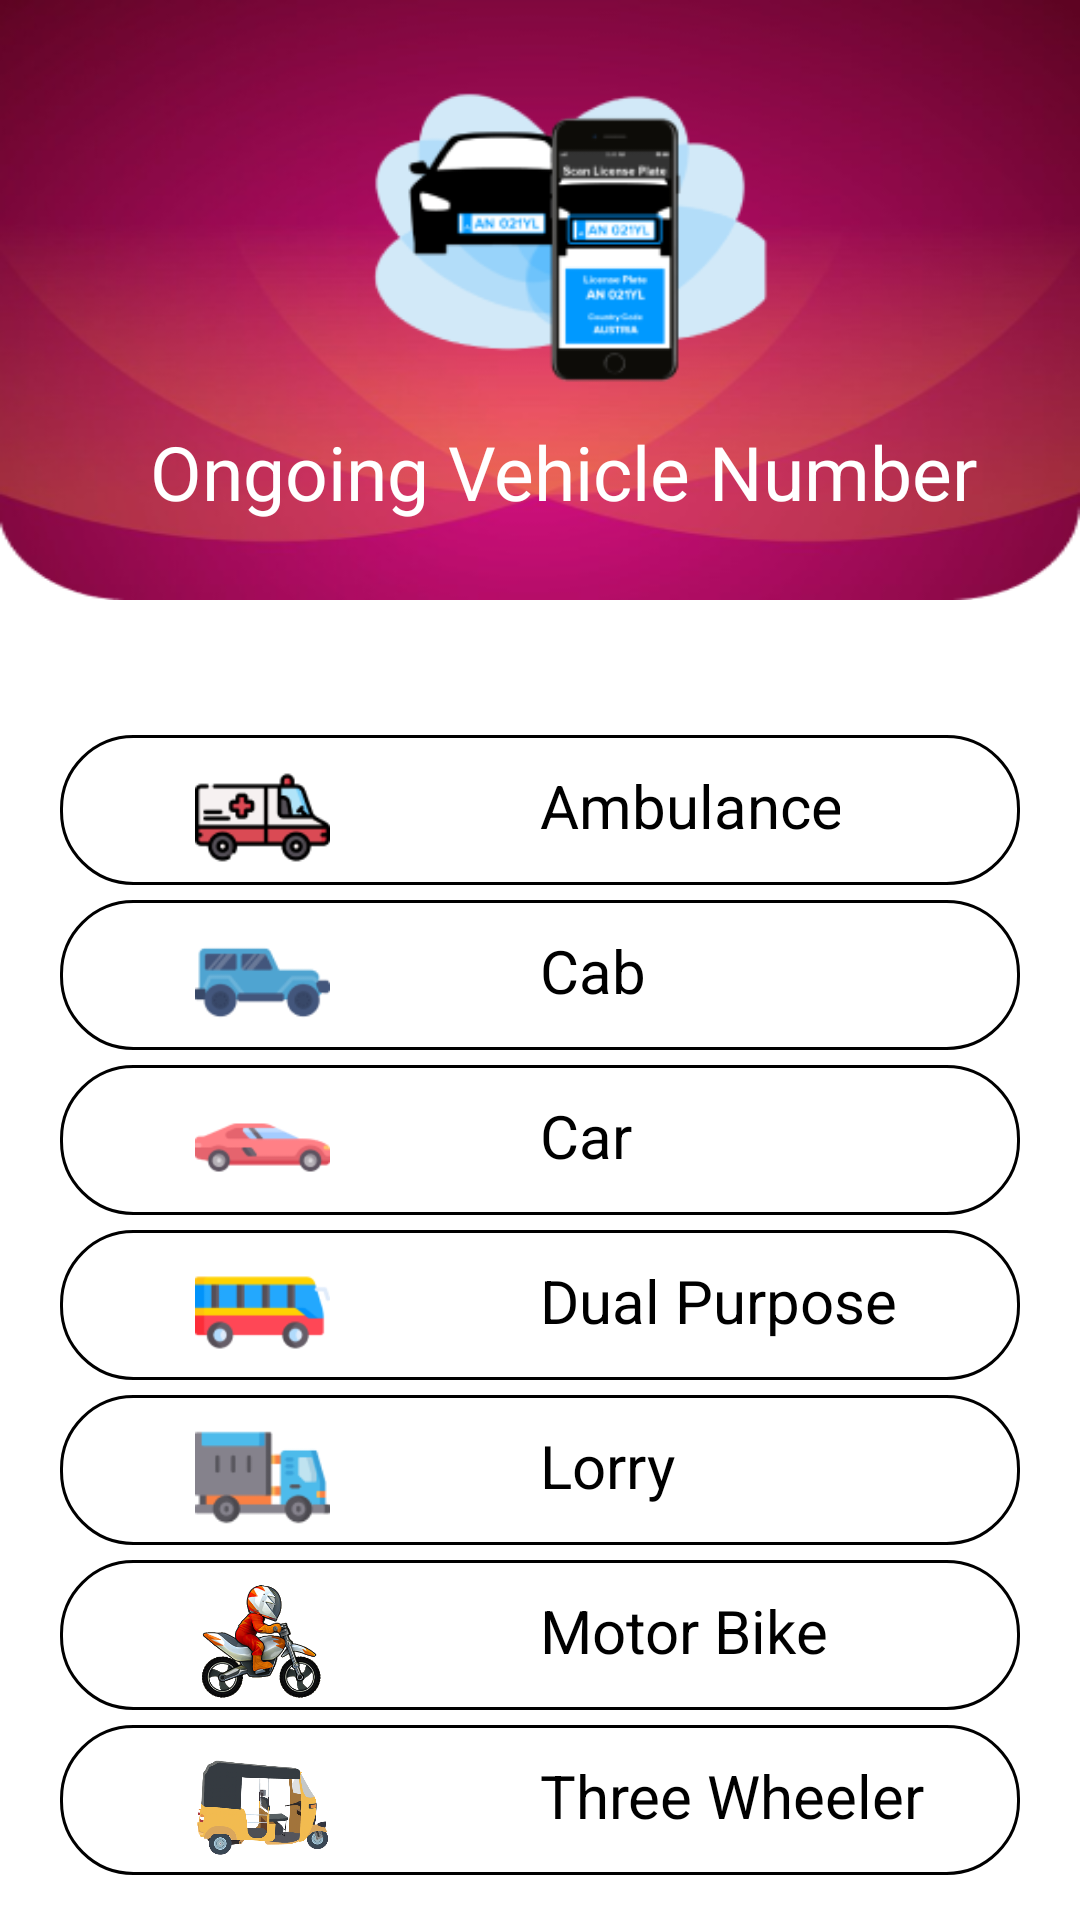

Produce the Android XML layout that renders to this screen, including the resource entries it uses.
<!-- AndroidManifest.xml: application theme Theme.SLVI -->
<!-- res/layout/activity_ongoing_vehicle_number.xml -->
<?xml version="1.0" encoding="utf-8"?>
<ScrollView
    xmlns:android="http://schemas.android.com/apk/res/android"
    xmlns:app="http://schemas.android.com/apk/res-auto"
    xmlns:tools="http://schemas.android.com/tools"
    android:layout_width="match_parent"
    android:layout_height="match_parent"
    tools:context=".OngoingVehicleNumber">

    <RelativeLayout
        android:layout_width="wrap_content"
        android:layout_height="wrap_content">
    <LinearLayout
        android:id="@+id/ongoingUpper"
        android:layout_width="match_parent"
        android:layout_height="200dp"
        android:orientation="vertical"
        android:background="@drawable/headerimage_rld">
        <LinearLayout
            android:layout_width="match_parent"
            android:layout_height="match_parent"
            android:orientation="horizontal">
            <ImageView
                android:id="@+id/img_back"
                android:layout_width="40dp"
                android:layout_height="40dp"
                android:layout_marginLeft="10dp"
                android:layout_marginTop="10dp"
                app:srcCompat="@drawable/whiteback" />

            <ImageView
                android:id="@+id/imageView_bookmark"
                android:layout_width="140dp"
                android:layout_height="160dp"
                android:layout_marginLeft="70dp"
                android:layout_marginTop="0dp"
                app:srcCompat="@drawable/ongoingvehicle_img" />
        </LinearLayout>
        <TextView
            android:id="@+id/bookmark_title"
            android:layout_width="wrap_content"
            android:layout_height="wrap_content"
            android:text="Ongoing Vehicle Number"
            android:textColor="@color/white"
            android:textSize="25dp"
            android:layout_marginTop="-60dp"
            android:layout_marginLeft="50dp"
            android:layout_marginRight="0dp"/>
    </LinearLayout>

    <LinearLayout
        android:layout_width="match_parent"
        android:layout_height="wrap_content"
        android:layout_below="@+id/ongoingUpper"
        android:layout_marginTop="10dp"
        android:orientation="vertical">

        <LinearLayout
            android:id="@+id/ambulance"
            android:layout_width="match_parent"
            android:layout_height="wrap_content"
            android:orientation="horizontal"
            android:layout_marginTop="35dp"
            android:layout_marginLeft="20dp"
            android:layout_marginRight="20dp"
            android:background="@drawable/rounded_corner_white">

            <ImageView
                android:id="@+id/ambulance_img"
                android:layout_width="45dp"
                android:layout_height="45dp"
                android:layout_marginLeft="45dp"
                android:layout_marginTop="5dp"
                app:srcCompat="@drawable/ambulance" />

            <TextView
                android:id="@+id/text_ambulance"
                android:layout_marginTop="10dp"
                android:layout_width="match_parent"
                android:layout_marginRight="60dp"
                android:layout_marginLeft="70dp"
                android:layout_height="wrap_content"
                android:text="Ambulance"
                android:textSize="20dp"
                android:textColor="@color/black"
                android:inputType="text"/>
        </LinearLayout>

        <LinearLayout
            android:id="@+id/cab"
            android:layout_width="match_parent"
            android:layout_height="wrap_content"
            android:orientation="horizontal"
            android:layout_marginLeft="20dp"
            android:layout_marginRight="20dp"
            android:background="@drawable/rounded_corner_white"
            android:layout_marginTop="5dp">

            <ImageView
                android:id="@+id/cab_img"
                android:layout_width="45dp"
                android:layout_height="45dp"
                android:layout_marginLeft="45dp"
                android:layout_marginTop="5dp"
                app:srcCompat="@drawable/cab" />

            <TextView
                android:id="@+id/text_cab"
                android:layout_marginTop="10dp"
                android:layout_width="match_parent"
                android:layout_marginRight="60dp"
                android:layout_marginLeft="70dp"
                android:layout_height="wrap_content"
                android:text="Cab"
                android:textSize="20dp"
                android:textColor="@color/black"
                android:inputType="text"/>
        </LinearLayout>

        <LinearLayout
            android:id="@+id/car"
            android:layout_width="match_parent"
            android:layout_height="wrap_content"
            android:orientation="horizontal"
            android:layout_marginTop="5dp"
            android:layout_marginLeft="20dp"
            android:layout_marginRight="20dp"
            android:background="@drawable/rounded_corner_white">

            <ImageView
                android:id="@+id/car_img"
                android:layout_width="45dp"
                android:layout_height="45dp"
                android:layout_marginLeft="45dp"
                android:layout_marginTop="5dp"
                app:srcCompat="@drawable/car" />

            <TextView
                android:id="@+id/text_car"
                android:layout_marginTop="10dp"
                android:layout_width="match_parent"
                android:layout_marginRight="60dp"
                android:layout_marginLeft="70dp"
                android:layout_height="wrap_content"
                android:text="Car"
                android:textSize="20dp"
                android:textColor="@color/black"
                android:inputType="text"/>
        </LinearLayout>

        <LinearLayout
            android:id="@+id/dual_purpose"
            android:layout_width="match_parent"
            android:layout_height="wrap_content"
            android:orientation="horizontal"
            android:layout_marginLeft="20dp"
            android:layout_marginRight="20dp"
            android:background="@drawable/rounded_corner_white"
            android:layout_marginTop="5dp">

            <ImageView
                android:id="@+id/dual_purpose_img"
                android:layout_width="45dp"
                android:layout_height="45dp"
                android:layout_marginLeft="45dp"
                android:layout_marginTop="5dp"
                app:srcCompat="@drawable/bus" />

            <TextView
                android:id="@+id/text_dual_purpose"
                android:layout_marginTop="10dp"
                android:layout_width="match_parent"
                android:layout_marginRight="30dp"
                android:layout_marginLeft="70dp"
                android:layout_height="wrap_content"
                android:text="Dual Purpose"
                android:textSize="20dp"
                android:textColor="@color/black"
                android:inputType="text"/>
        </LinearLayout>



        <LinearLayout
            android:id="@+id/lorry"
            android:layout_width="match_parent"
            android:layout_height="wrap_content"
            android:orientation="horizontal"
            android:layout_marginLeft="20dp"
            android:layout_marginRight="20dp"
            android:background="@drawable/rounded_corner_white"
            android:layout_marginTop="5dp">

            <ImageView
                android:id="@+id/lorry_img"
                android:layout_width="45dp"
                android:layout_height="45dp"
                android:layout_marginLeft="45dp"
                android:layout_marginTop="5dp"
                app:srcCompat="@drawable/lorry" />

            <TextView
                android:id="@+id/text_lorry"
                android:layout_marginTop="10dp"
                android:layout_width="match_parent"
                android:layout_marginRight="60dp"
                android:layout_marginLeft="70dp"
                android:layout_height="wrap_content"
                android:text="Lorry"
                android:textSize="20dp"
                android:textColor="@color/black"
                android:inputType="text"/>
        </LinearLayout>

        <LinearLayout
            android:id="@+id/bike"
            android:layout_width="match_parent"
            android:layout_height="wrap_content"
            android:orientation="horizontal"
            android:layout_marginLeft="20dp"
            android:layout_marginRight="20dp"
            android:background="@drawable/rounded_corner_white"
            android:layout_marginTop="5dp">

            <ImageView
                android:id="@+id/bike_img"
                android:layout_width="45dp"
                android:layout_height="45dp"
                android:layout_marginLeft="45dp"
                android:layout_marginTop="5dp"
                app:srcCompat="@drawable/bike" />

            <TextView
                android:id="@+id/text_bike"
                android:layout_marginTop="10dp"
                android:layout_width="match_parent"
                android:layout_marginRight="60dp"
                android:layout_marginLeft="70dp"
                android:layout_height="wrap_content"
                android:text="Motor Bike"
                android:textSize="20dp"
                android:textColor="@color/black"
                android:inputType="text"/>
        </LinearLayout>

        <LinearLayout
            android:id="@+id/threeWheeler"
            android:layout_width="match_parent"
            android:layout_height="wrap_content"
            android:orientation="horizontal"
            android:layout_marginLeft="20dp"
            android:layout_marginRight="20dp"
            android:background="@drawable/rounded_corner_white"
            android:layout_marginTop="5dp">

            <ImageView
                android:id="@+id/threeWheeler_img"
                android:layout_width="45dp"
                android:layout_height="45dp"
                android:layout_marginLeft="45dp"
                android:layout_marginTop="5dp"
                app:srcCompat="@drawable/three_wheel" />

            <TextView
                android:id="@+id/text_threeWheeler"
                android:layout_marginTop="10dp"
                android:layout_width="match_parent"
                android:layout_marginRight="30dp"
                android:layout_marginLeft="70dp"
                android:layout_height="wrap_content"
                android:text="Three Wheeler"
                android:textSize="20dp"
                android:textColor="@color/black"
                android:inputType="text"/>
        </LinearLayout>


    </LinearLayout>
    </RelativeLayout>
</ScrollView>
<!-- resources referenced by this layout -->
<resources>
  <!-- drawable ambulance: png bitmap (drawable, 3868 bytes) -->
  <!-- drawable bike: png bitmap (drawable, 73231 bytes) -->
  <!-- drawable bus: png bitmap (drawable, 2633 bytes) -->
  <!-- drawable cab: png bitmap (drawable, 3187 bytes) -->
  <!-- drawable car: png bitmap (drawable, 2708 bytes) -->
  <!-- drawable headerimage_rld: png bitmap (drawable, 68834 bytes) -->
  <!-- drawable lorry: png bitmap (drawable, 3105 bytes) -->
  <!-- drawable ongoingvehicle_img: png bitmap (drawable, 12908 bytes) -->
  <!-- drawable rounded_corner_white (drawable) -->
  <?xml version="1.0" encoding="utf-8"?>
  <shape xmlns:android="http://schemas.android.com/apk/res/android">
      <corners android:radius="24dp"/>
  	<stroke 
  		android:width="1dp" />
  </shape>
  <!-- drawable three_wheel: png bitmap (drawable, 96329 bytes) -->
  <style name="Theme.SLVI" parent="Theme.MaterialComponents.DayNight.DarkActionBar">
          
          <item name="colorPrimary">@color/purple_500</item>
          <item name="colorPrimaryVariant">@color/purple_700</item>
          <item name="colorOnPrimary">@color/white</item>
          
          <item name="colorSecondary">@color/teal_200</item>
          <item name="colorSecondaryVariant">@color/teal_700</item>
          <item name="colorOnSecondary">@color/black</item>
          
          <item name="android:statusBarColor" tools:targetApi="l">?attr/colorPrimaryVariant</item>
          
      </style>
  <!-- not gathered from this repository: default colours our renderer supplied (Android Studio template values) -->
  <color name="purple_500">#FF6200EE</color>
  <color name="purple_700">#FF3700B3</color>
  <color name="teal_200">#FF03DAC5</color>
  <color name="teal_700">#FF018786</color>
  <color name="black">#FF000000</color>
  <color name="white">#FFFFFFFF</color>
</resources>
